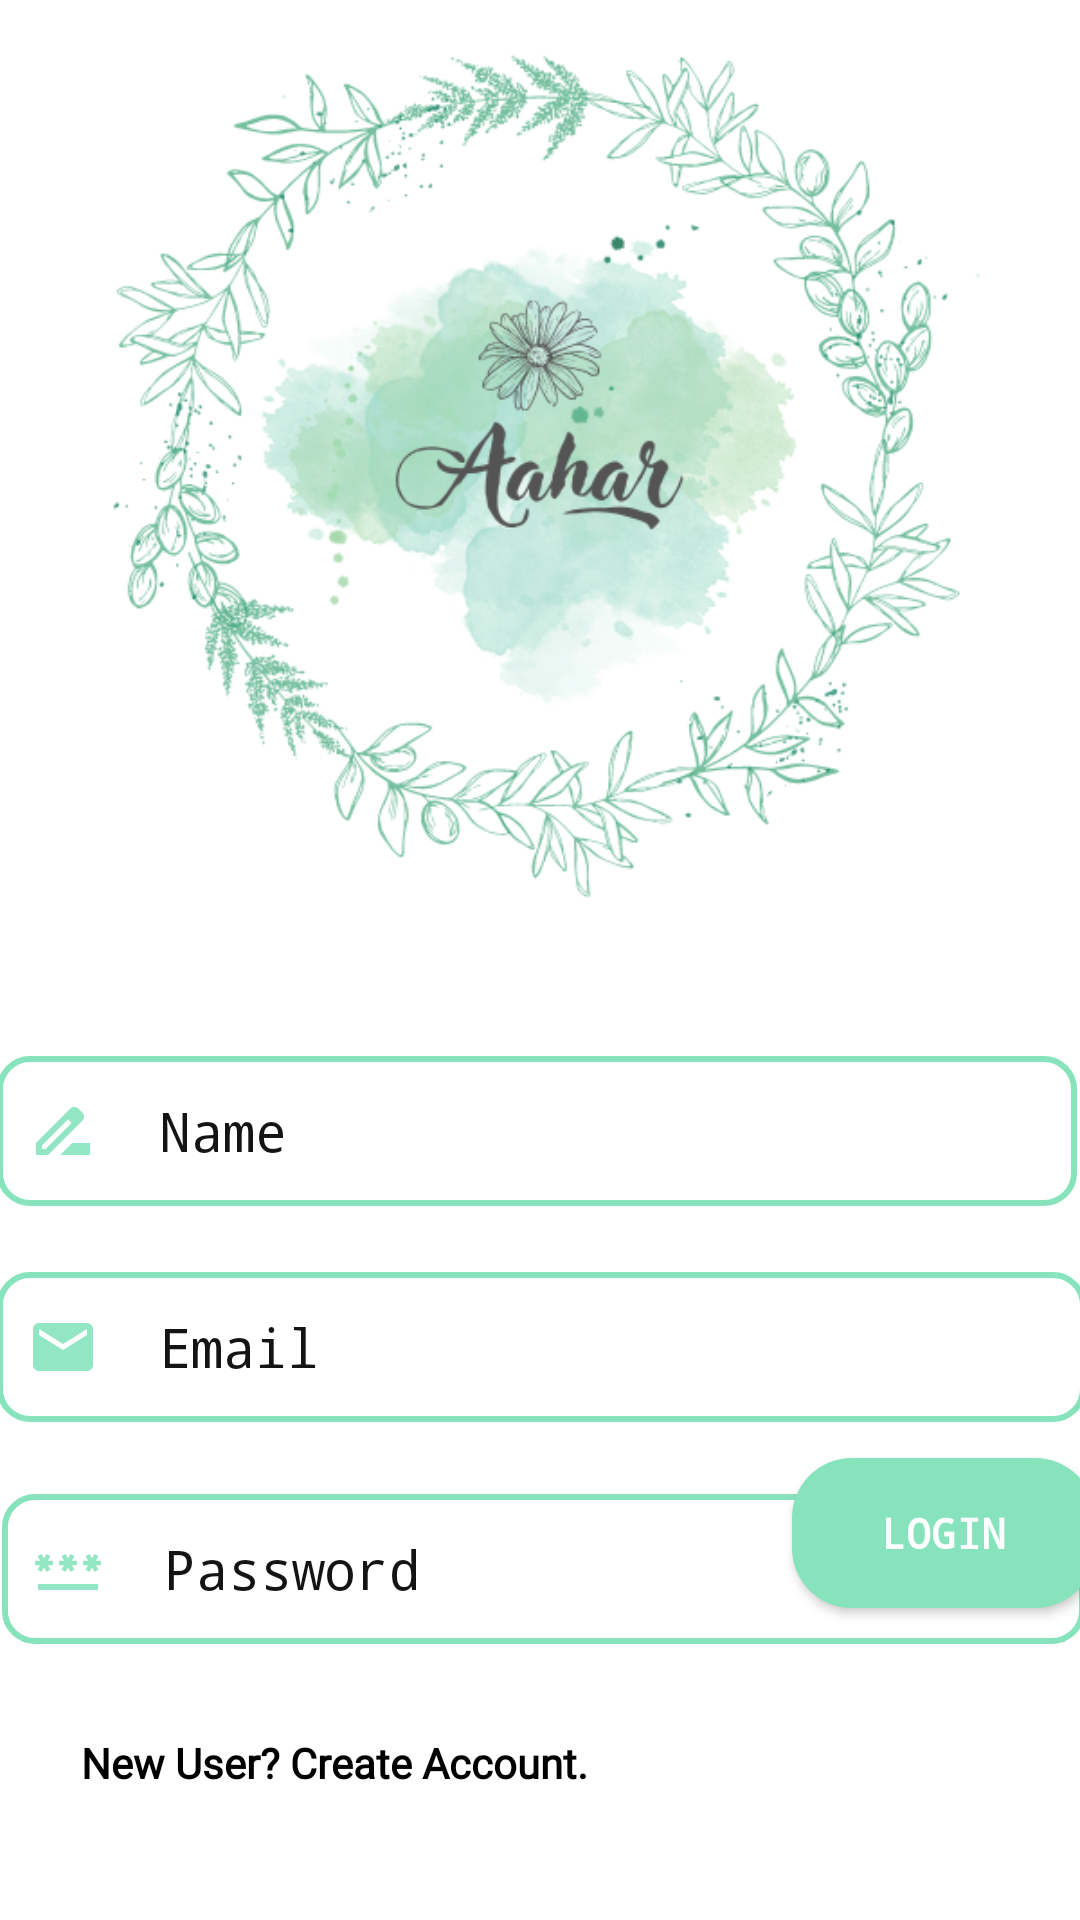

Reconstruct the res/layout file that produces this screen, plus the resources it refers to.
<!-- AndroidManifest.xml: application theme Theme.Aahaar -->
<!-- res/layout/activity_login.xml -->
<?xml version="1.0" encoding="utf-8"?>
<androidx.constraintlayout.widget.ConstraintLayout xmlns:android="http://schemas.android.com/apk/res/android"
    xmlns:app="http://schemas.android.com/apk/res-auto"
    xmlns:tools="http://schemas.android.com/tools"
    android:layout_width="match_parent"
    android:layout_height="match_parent"
    android:background="#ffffff"
    tools:context=".LoginActivity">


    <ImageView
        android:id="@+id/imageView2"
        android:layout_width="wrap_content"
        android:layout_height="300dp"
        android:layout_marginBottom="52dp"
        android:src="@drawable/_back2"
        app:layout_constraintBottom_toTopOf="@+id/name"
        app:layout_constraintEnd_toEndOf="parent"
        app:layout_constraintStart_toStartOf="parent"
        app:layout_constraintTop_toTopOf="parent" />

    <EditText
        android:id="@+id/name"
        android:layout_width="360dp"
        android:layout_height="50dp"
        android:layout_marginStart="24dp"
        android:layout_marginTop="52dp"
        android:layout_marginEnd="27dp"
        android:background="@drawable/edittext_background"
        android:drawableLeft="@drawable/name"
        android:drawablePadding="20dp"
        android:fontFamily="monospace"
        android:hint="Name"
        android:paddingLeft="10dp"
        android:textColor="#141414"
        android:textColorHint="#141414"
        app:layout_constraintEnd_toEndOf="parent"
        app:layout_constraintStart_toStartOf="parent"
        app:layout_constraintTop_toBottomOf="@+id/imageView2" />

    <EditText
        android:id="@+id/email"
        android:layout_width="363dp"
        android:layout_height="50dp"
        android:layout_marginStart="24dp"
        android:layout_marginTop="22dp"
        android:layout_marginEnd="24dp"
        android:background="@drawable/edittext_background"
        android:drawableStart="@drawable/baseline_email_24"
        android:drawablePadding="20dp"
        android:fontFamily="monospace"
        android:hint="Email"
        android:paddingLeft="10dp"
        android:textColor="#141414"
        android:textColorHint="#141414"
        app:layout_constraintEnd_toEndOf="parent"
        app:layout_constraintStart_toStartOf="parent"
        app:layout_constraintTop_toBottomOf="@+id/name" />

    <EditText
        android:id="@+id/password"
        android:layout_width="361dp"
        android:layout_height="50dp"
        android:layout_marginStart="26dp"
        android:layout_marginTop="24dp"
        android:layout_marginEnd="24dp"
        android:background="@drawable/edittext_background"
        android:drawableStart="@drawable/baseline_password_24"
        android:drawablePadding="20dp"
        android:fontFamily="monospace"
        android:hint="Password"
        android:paddingLeft="10dp"
        android:textColor="#141414"
        android:textColorHint="#141414"
        app:layout_constraintEnd_toEndOf="parent"
        app:layout_constraintStart_toStartOf="parent"
        app:layout_constraintTop_toBottomOf="@+id/email" />

    <Button
        android:id="@+id/button"
        android:layout_width="101dp"
        android:layout_height="50dp"
        android:layout_marginStart="68dp"
        android:layout_marginTop="29dp"
        android:layout_marginBottom="104dp"
        android:background="@drawable/button_background"
        android:fontFamily="monospace"
        android:text="Login"
        android:textColor="@color/white"
        android:textStyle="bold"
        app:layout_constraintBottom_toBottomOf="parent"
        app:layout_constraintStart_toEndOf="@+id/newuser"
        app:layout_constraintTop_toBottomOf="@+id/password"
        app:layout_constraintVertical_bias="1.0" />

    <TextView
        android:id="@+id/newuser"
        android:layout_width="wrap_content"
        android:layout_height="wrap_content"
        android:layout_marginStart="27dp"
        android:layout_marginTop="30dp"
        android:layout_marginEnd="81dp"
        android:fontFamily="@font/open_sans"
        android:text="New User? Create Account."
        android:textColor="@color/black"
        android:textStyle="bold"
        app:layout_constraintEnd_toStartOf="@+id/button"
        app:layout_constraintStart_toStartOf="parent"
        app:layout_constraintTop_toBottomOf="@+id/password" />

</androidx.constraintlayout.widget.ConstraintLayout>
<!-- resources referenced by this layout -->
<resources>
  <color name="black">#FF000000</color>
  <color name="white">#FFFFFFFF</color>
  <!-- drawable _back2: png bitmap (drawable, 183032 bytes) -->
  <!-- drawable baseline_email_24 (drawable) -->
  <vector android:alpha="0.9" android:height="24dp" android:tint="#87E3BC"
      android:viewportHeight="24" android:viewportWidth="24"
      android:width="24dp" xmlns:android="http://schemas.android.com/apk/res/android">
      <path android:fillColor="@android:color/white" android:pathData="M20,4L4,4c-1.1,0 -1.99,0.9 -1.99,2L2,18c0,1.1 0.9,2 2,2h16c1.1,0 2,-0.9 2,-2L22,6c0,-1.1 -0.9,-2 -2,-2zM20,8l-8,5 -8,-5L4,6l8,5 8,-5v2z"/>
  </vector>
  <!-- drawable baseline_password_24 (drawable) -->
  <vector android:alpha="0.9" android:height="24dp" android:tint="#87E3BC"
      android:viewportHeight="24" android:viewportWidth="24"
      android:width="24dp" xmlns:android="http://schemas.android.com/apk/res/android">
      <path android:fillColor="@android:color/white" android:pathData="M2,17h20v2H2V17zM3.15,12.95L4,11.47l0.85,1.48l1.3,-0.75L5.3,10.72H7v-1.5H5.3l0.85,-1.47L4.85,7L4,8.47L3.15,7l-1.3,0.75L2.7,9.22H1v1.5h1.7L1.85,12.2L3.15,12.95zM9.85,12.2l1.3,0.75L12,11.47l0.85,1.48l1.3,-0.75l-0.85,-1.48H15v-1.5h-1.7l0.85,-1.47L12.85,7L12,8.47L11.15,7l-1.3,0.75l0.85,1.47H9v1.5h1.7L9.85,12.2zM23,9.22h-1.7l0.85,-1.47L20.85,7L20,8.47L19.15,7l-1.3,0.75l0.85,1.47H17v1.5h1.7l-0.85,1.48l1.3,0.75L20,11.47l0.85,1.48l1.3,-0.75l-0.85,-1.48H23V9.22z"/>
  </vector>
  <!-- drawable button_background (drawable) -->
  <?xml version="1.0" encoding="utf-8"?>
  <shape xmlns:android="http://schemas.android.com/apk/res/android"
  
      android:shape="rectangle"
      android:padding="10dp">
      <solid android:color="#87E3BC"/>
      <corners android:radius="20dp"/>
  </shape>
  <!-- drawable edittext_background (drawable) -->
  <?xml version="1.0" encoding="utf-8"?>
  <shape xmlns:android="http://schemas.android.com/apk/res/android"
      android:shape="rectangle"
      android:padding="10dp">
      <solid android:color="#ffffff"/>
      <corners android:radius="10dp"/>
      <stroke android:width="2dp"
          android:color="#87E3BC"/>
  
  </shape>
  <!-- drawable name (drawable) -->
  <vector android:alpha="0.9" android:height="24dp" android:tint="#87E3BC"
      android:viewportHeight="24" android:viewportWidth="24"
      android:width="24dp" xmlns:android="http://schemas.android.com/apk/res/android">
      <path android:fillColor="@android:color/white" android:pathData="M18.41,5.8L17.2,4.59c-0.78,-0.78 -2.05,-0.78 -2.83,0l-2.68,2.68L3,15.96V20h4.04l8.74,-8.74 2.63,-2.63c0.79,-0.78 0.79,-2.05 0,-2.83zM6.21,18H5v-1.21l8.66,-8.66 1.21,1.21L6.21,18zM11,20l4,-4h6v4H11z"/>
  </vector>
  <style name="Theme.Aahaar" parent="Base.Theme.Aahaar" />
  <style name="Base.Theme.Aahaar" parent="Theme.AppCompat.Light.DarkActionBar">
          
          
      </style>
</resources>
